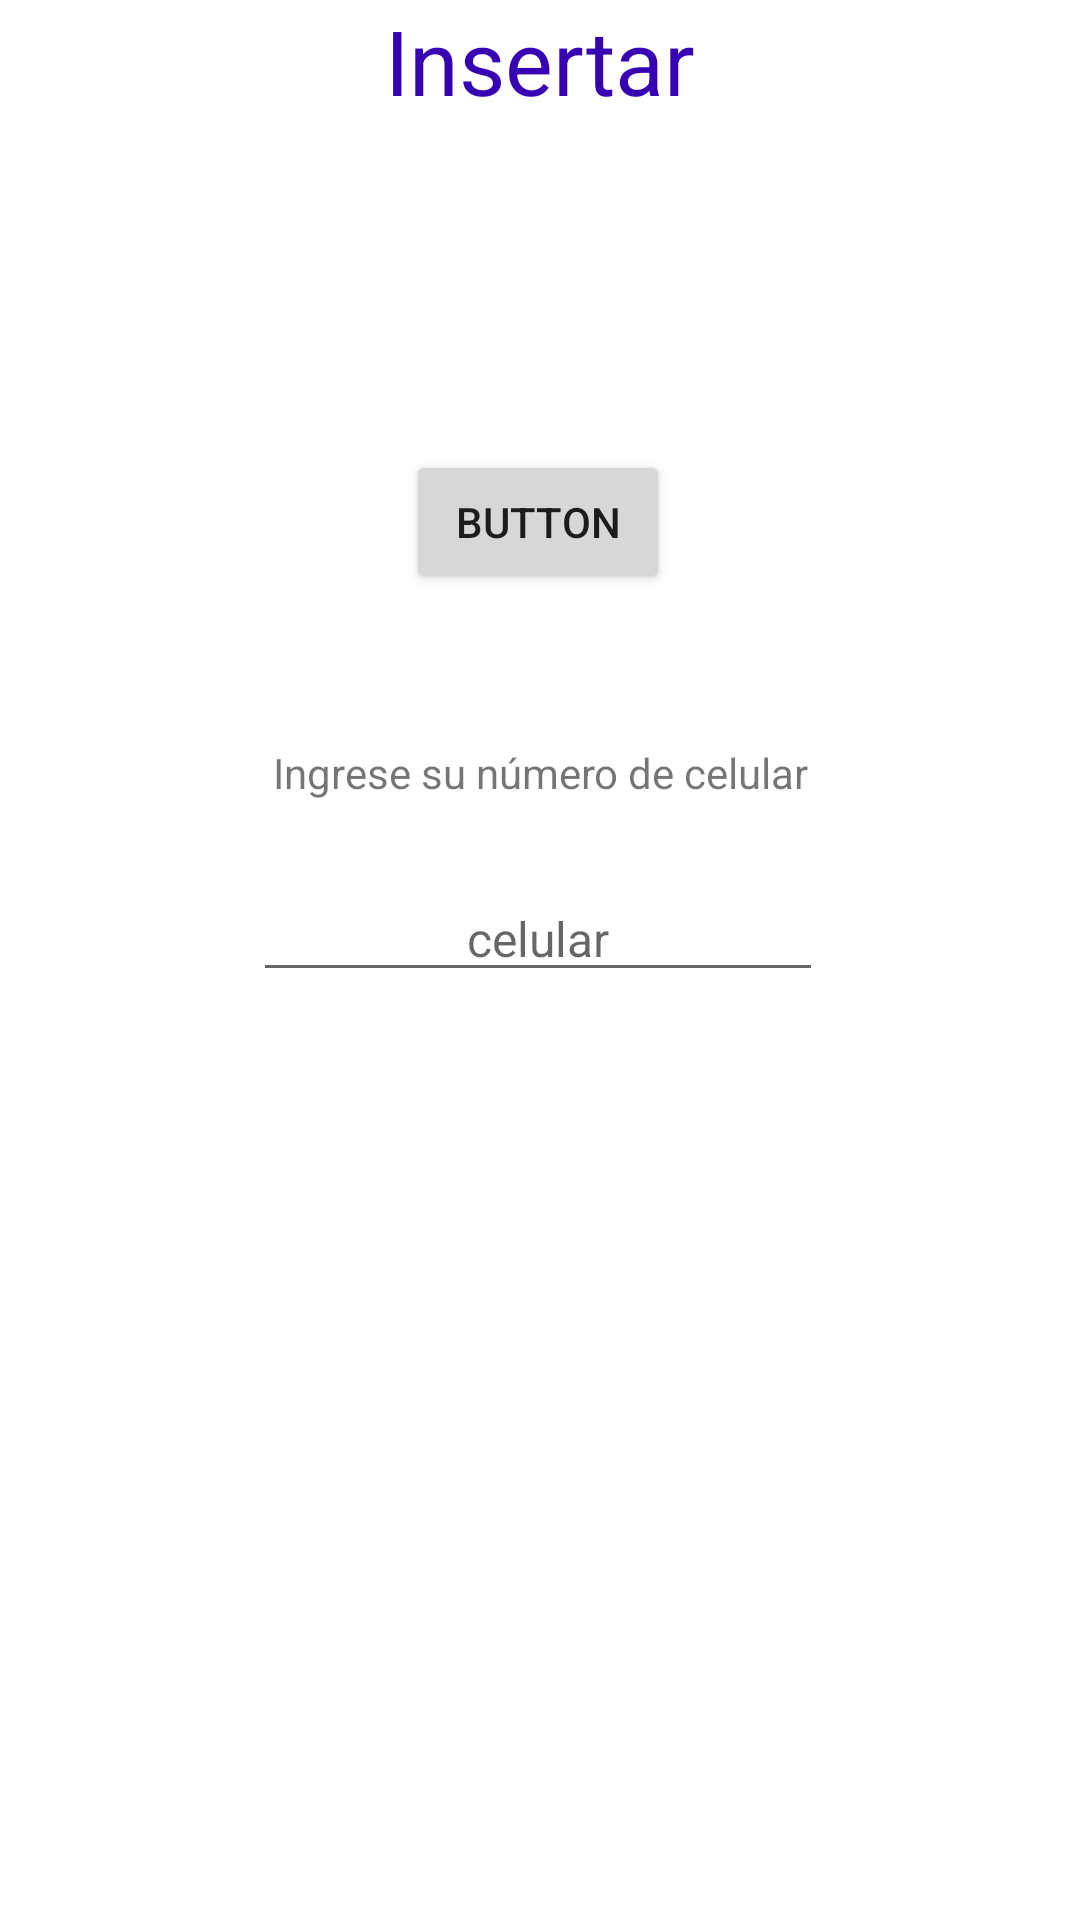

Here is an Android app screen rendered from its layout file. Give the layout XML and the strings, colors and styles it references.
<!-- AndroidManifest.xml: application theme Theme.Tabs2 -->
<!-- res/layout/fragment_insertar.xml -->
<?xml version="1.0" encoding="utf-8"?>
<FrameLayout xmlns:android="http://schemas.android.com/apk/res/android"
    xmlns:app="http://schemas.android.com/apk/res-auto"
    xmlns:tools="http://schemas.android.com/tools"
    android:layout_width="match_parent"
    android:layout_height="match_parent"
    tools:context=".controller.Insertar">

    
    <TextView
        android:layout_width="match_parent"
        android:layout_height="match_parent"
        android:text="Insertar"
        android:textSize="30dp"
        android:textAlignment="center"
        android:textColor="@color/purple_700"/>

    <androidx.constraintlayout.widget.ConstraintLayout
        android:layout_width="match_parent"
        android:layout_height="match_parent">

        <Button
            android:id="@+id/button"
            android:layout_width="wrap_content"
            android:layout_height="wrap_content"
            android:layout_marginTop="150dp"
            android:text="Button"
            app:layout_constraintEnd_toEndOf="parent"
            app:layout_constraintHorizontal_bias="0.498"
            app:layout_constraintStart_toStartOf="parent"
            app:layout_constraintTop_toTopOf="parent" />

        <TextView
            android:id="@+id/textView"
            android:layout_width="wrap_content"
            android:layout_height="wrap_content"
            android:layout_marginTop="50dp"
            android:text="Ingrese su número de celular"
            android:textAlignment="center"
            app:layout_constraintEnd_toEndOf="parent"
            app:layout_constraintStart_toStartOf="parent"
            app:layout_constraintTop_toBottomOf="@+id/button" />

        <EditText
            android:id="@+id/editTextPhone"
            android:layout_width="wrap_content"
            android:layout_height="wrap_content"
            android:layout_marginTop="25dp"
            android:ems="10"
            android:hint="celular"
            android:textSize="16dp"
            android:inputType="phone"
            android:textAlignment="center"
            app:layout_constraintEnd_toEndOf="parent"
            app:layout_constraintHorizontal_bias="0.497"
            app:layout_constraintStart_toStartOf="parent"
            app:layout_constraintTop_toBottomOf="@+id/textView" />

    </androidx.constraintlayout.widget.ConstraintLayout>

</FrameLayout>
<!-- resources referenced by this layout -->
<resources>
  <style name="Theme.Tabs2" parent="Theme.MaterialComponents.DayNight.DarkActionBar">
          
          <item name="colorPrimary">@color/purple_500</item>
          <item name="colorPrimaryVariant">@color/purple_700</item>
          <item name="colorOnPrimary">@color/white</item>
          
          <item name="colorSecondary">@color/teal_200</item>
          <item name="colorSecondaryVariant">@color/teal_700</item>
          <item name="colorOnSecondary">@color/black</item>
          
          <item name="android:statusBarColor" tools:targetApi="l">?attr/colorPrimaryVariant</item>
          
      </style>
  <!-- not gathered from this repository: default colours our renderer supplied (Android Studio template values) -->
  <color name="purple_500">#FF6200EE</color>
  <color name="purple_700">#FF3700B3</color>
  <color name="teal_200">#FF03DAC5</color>
  <color name="teal_700">#FF018786</color>
  <color name="black">#FF000000</color>
  <color name="white">#FFFFFFFF</color>
</resources>
